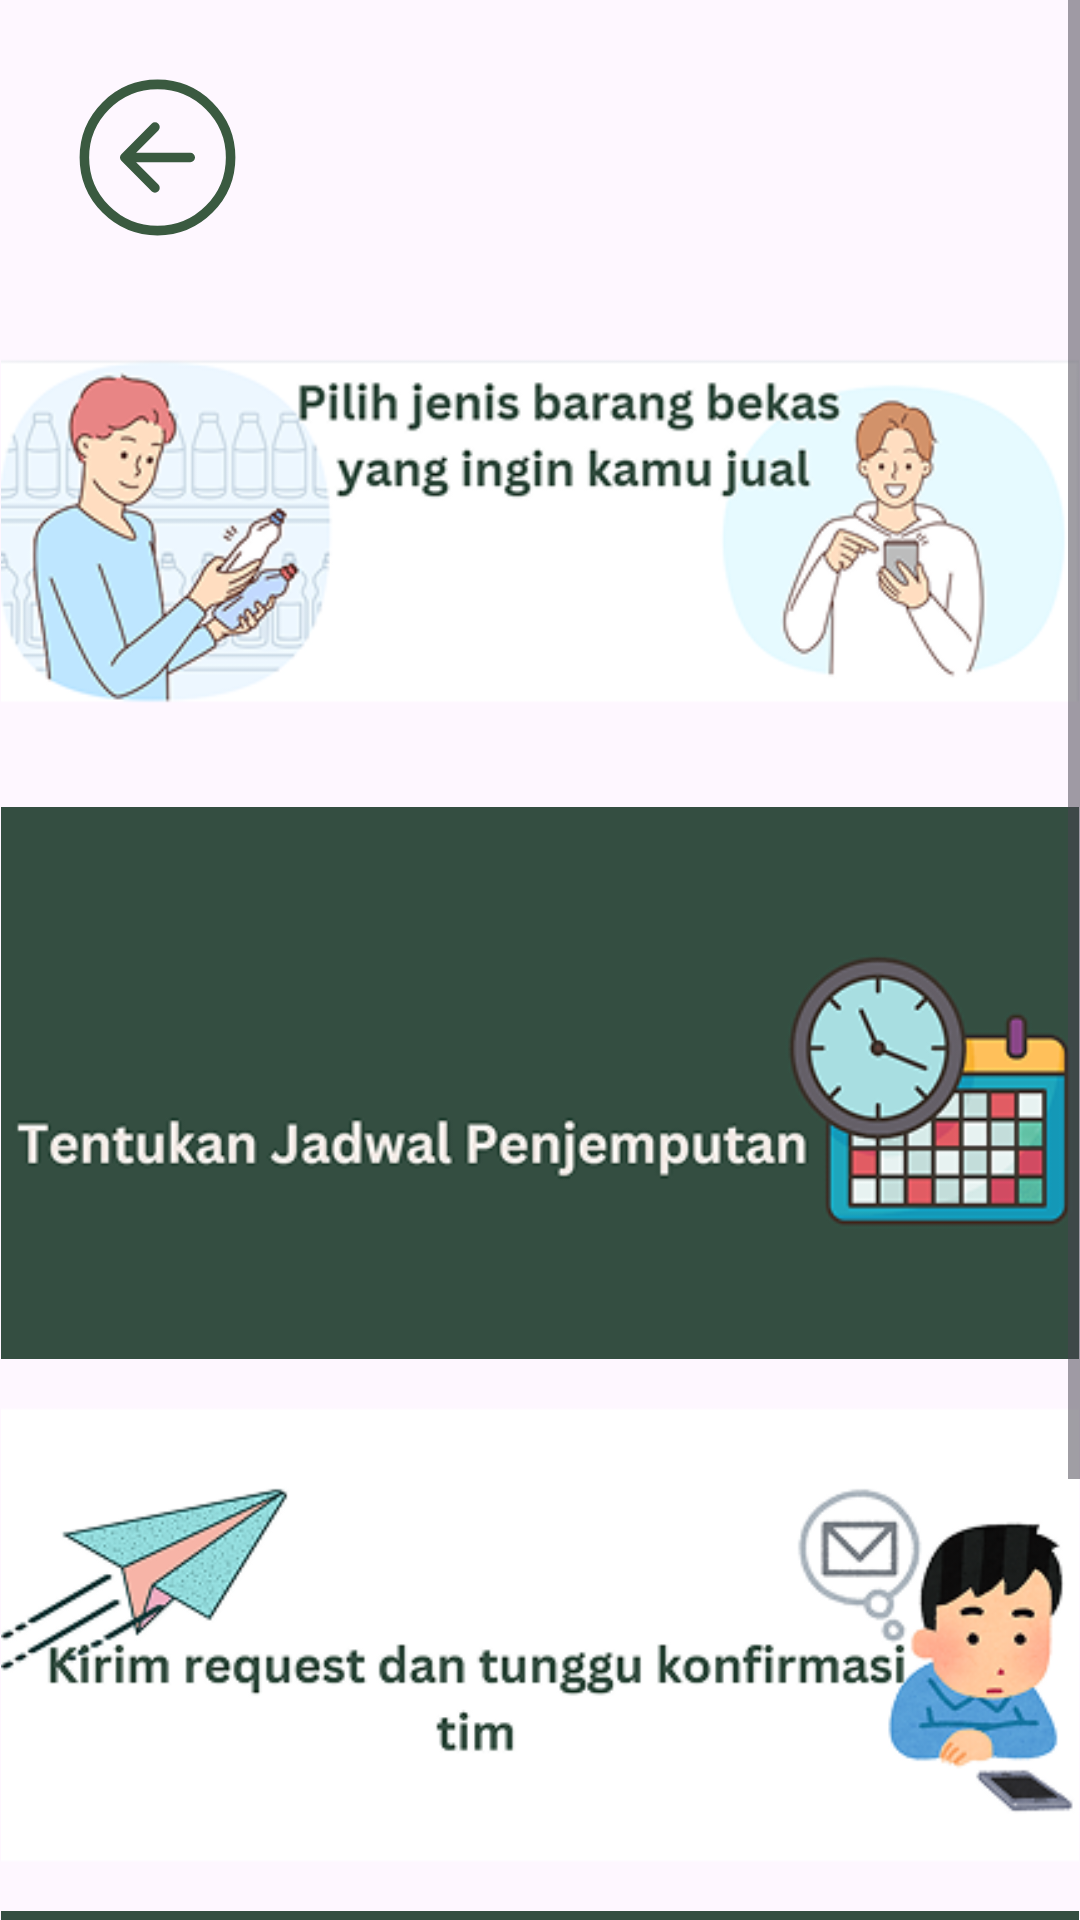

Reconstruct the res/layout file that produces this screen, plus the resources it refers to.
<!-- AndroidManifest.xml: application theme Theme.Waste2Cash -->
<!-- res/layout/activity_how_to_sell_page.xml -->
<?xml version="1.0" encoding="utf-8"?>
<ScrollView xmlns:android="http://schemas.android.com/apk/res/android"
    xmlns:app="http://schemas.android.com/apk/res-auto"
    xmlns:tools="http://schemas.android.com/tools"
    android:id="@+id/main"
    android:layout_width="match_parent"
    android:layout_height="match_parent"
    tools:context=".Pages.HowToSellPage">
    
    <LinearLayout
        android:layout_width="match_parent"
        android:layout_height="wrap_content"
        android:orientation="vertical">

        <androidx.appcompat.widget.AppCompatButton
            android:id="@+id/back_btn"
            android:layout_width="65dp"
            android:layout_height="65dp"
            android:layout_marginTop="20dp"
            android:layout_marginStart="20dp"
            android:background="@drawable/green_back_button"/>

        <ImageView
            android:id="@+id/iv_image1"
            android:layout_width="match_parent"
            android:layout_height="wrap_content"
            android:src="@drawable/tutorial1"
            android:adjustViewBounds="true"
            />

        <ImageView
            android:id="@+id/iv_image2"
            android:layout_width="match_parent"
            android:layout_height="wrap_content"
            android:src="@drawable/tutorial2"
            android:adjustViewBounds="true"
            />

        <ImageView
            android:id="@+id/iv_image3"
            android:layout_width="match_parent"
            android:layout_height="wrap_content"
            android:src="@drawable/tutorial3"
            android:adjustViewBounds="true"
            />

        <ImageView
            android:id="@+id/iv_image4"
            android:layout_width="match_parent"
            android:layout_height="wrap_content"
            android:src="@drawable/tutorial4"
            android:adjustViewBounds="true"
            />
    </LinearLayout>

</ScrollView>
<!-- resources referenced by this layout -->
<resources>
  <!-- drawable green_back_button (drawable) -->
  <vector xmlns:android="http://schemas.android.com/apk/res/android"
      android:width="50dp"
      android:height="50dp"
      android:viewportWidth="512"
      android:viewportHeight="512">
      <path
          android:pathData="M249.38,336L170,256l79.38,-80M181.03,256H342"
          android:strokeLineJoin="round"
          android:strokeWidth="25"
          android:fillColor="#00000000"
          android:strokeColor="@color/green"
          android:strokeLineCap="round"/>
      <path
          android:pathData="M448,256c0,-106 -86,-192 -192,-192S64,150 64,256s86,192 192,192 192,-86 192,-192z"
          android:strokeWidth="25"
          android:fillColor="#00000000"
          android:strokeColor="@color/green"/>
  </vector>
  <!-- drawable tutorial1: png bitmap (drawable, 49939 bytes) -->
  <!-- drawable tutorial2: png bitmap (drawable, 28503 bytes) -->
  <!-- drawable tutorial3: png bitmap (drawable, 39722 bytes) -->
  <!-- drawable tutorial4: png bitmap (drawable, 50863 bytes) -->
  <style name="Theme.Waste2Cash" parent="Base.Theme.Waste2Cash" />
  <color name="green">#3A5A40</color>
  <style name="Base.Theme.Waste2Cash" parent="Theme.Material3.DayNight.NoActionBar">
          
          
      </style>
</resources>
